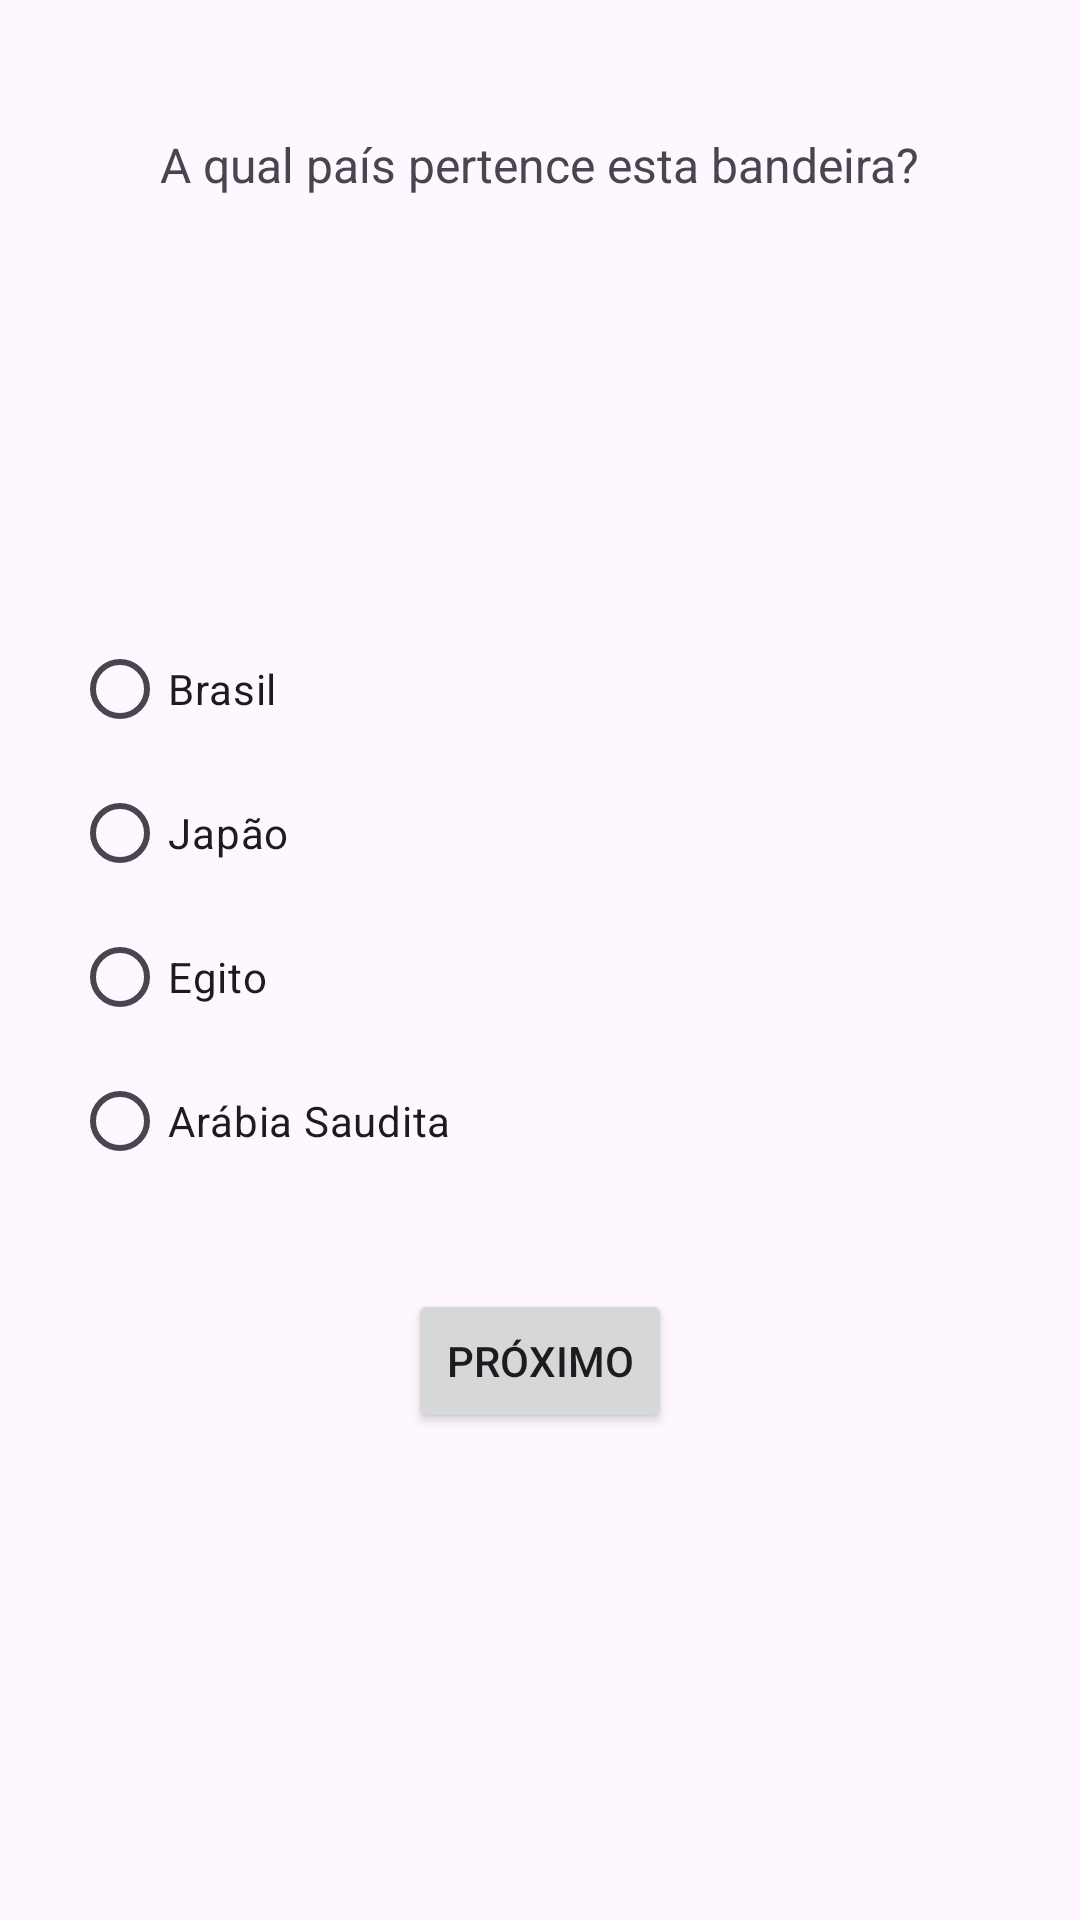

The Android layout XML behind this screen, and the referenced resources:
<!-- AndroidManifest.xml: application theme Theme.Prova1Bimestre -->
<!-- res/layout/activity_tela_main2.xml -->
<?xml version="1.0" encoding="utf-8"?>
<LinearLayout xmlns:android="http://schemas.android.com/apk/res/android"
    android:layout_width="match_parent"
    android:layout_height="match_parent"
    android:orientation="vertical"
    android:padding="24dp"
    android:gravity="center_horizontal">

    
    <TextView
        android:layout_width="wrap_content"
        android:layout_height="wrap_content"
        android:text="A qual país pertence esta bandeira?"
        android:textSize="16sp"
        android:layout_marginTop="20dp"
        android:layout_marginBottom="16dp"/>

    
    <ImageView
        android:id="@+id/imgBandeira"
        android:layout_width="160dp"
        android:layout_height="100dp"
        android:src="@drawable/japao"
        android:scaleType="centerCrop"
        android:layout_marginBottom="24dp"/>

    
    <RadioGroup
        android:id="@+id/radioGroupOpcoes"
        android:layout_width="match_parent"
        android:layout_height="wrap_content"
        android:layout_marginBottom="32dp">

        <RadioButton
            android:id="@+id/rbOpcao1"
            android:layout_width="wrap_content"
            android:layout_height="wrap_content"
            android:text="Brasil"/>

        <RadioButton
            android:id="@+id/rbOpcao2"
            android:layout_width="wrap_content"
            android:layout_height="wrap_content"
            android:text="Japão"/>

        <RadioButton
            android:id="@+id/rbOpcao3"
            android:layout_width="wrap_content"
            android:layout_height="wrap_content"
            android:text="Egito"/>

        <RadioButton
            android:id="@+id/rbOpcao4"
            android:layout_width="wrap_content"
            android:layout_height="wrap_content"
            android:text="Arábia Saudita"/>
    </RadioGroup>

    <Button
        android:id="@+id/btnAvancar"
        android:layout_width="wrap_content"
        android:layout_height="wrap_content"
        android:text="Próximo"/>

</LinearLayout>
<!-- resources referenced by this layout -->
<resources>
  <style name="Theme.Prova1Bimestre" parent="Base.Theme.Prova1Bimestre" />
  <style name="Base.Theme.Prova1Bimestre" parent="Theme.Material3.DayNight.NoActionBar">
          
          
      </style>
</resources>
